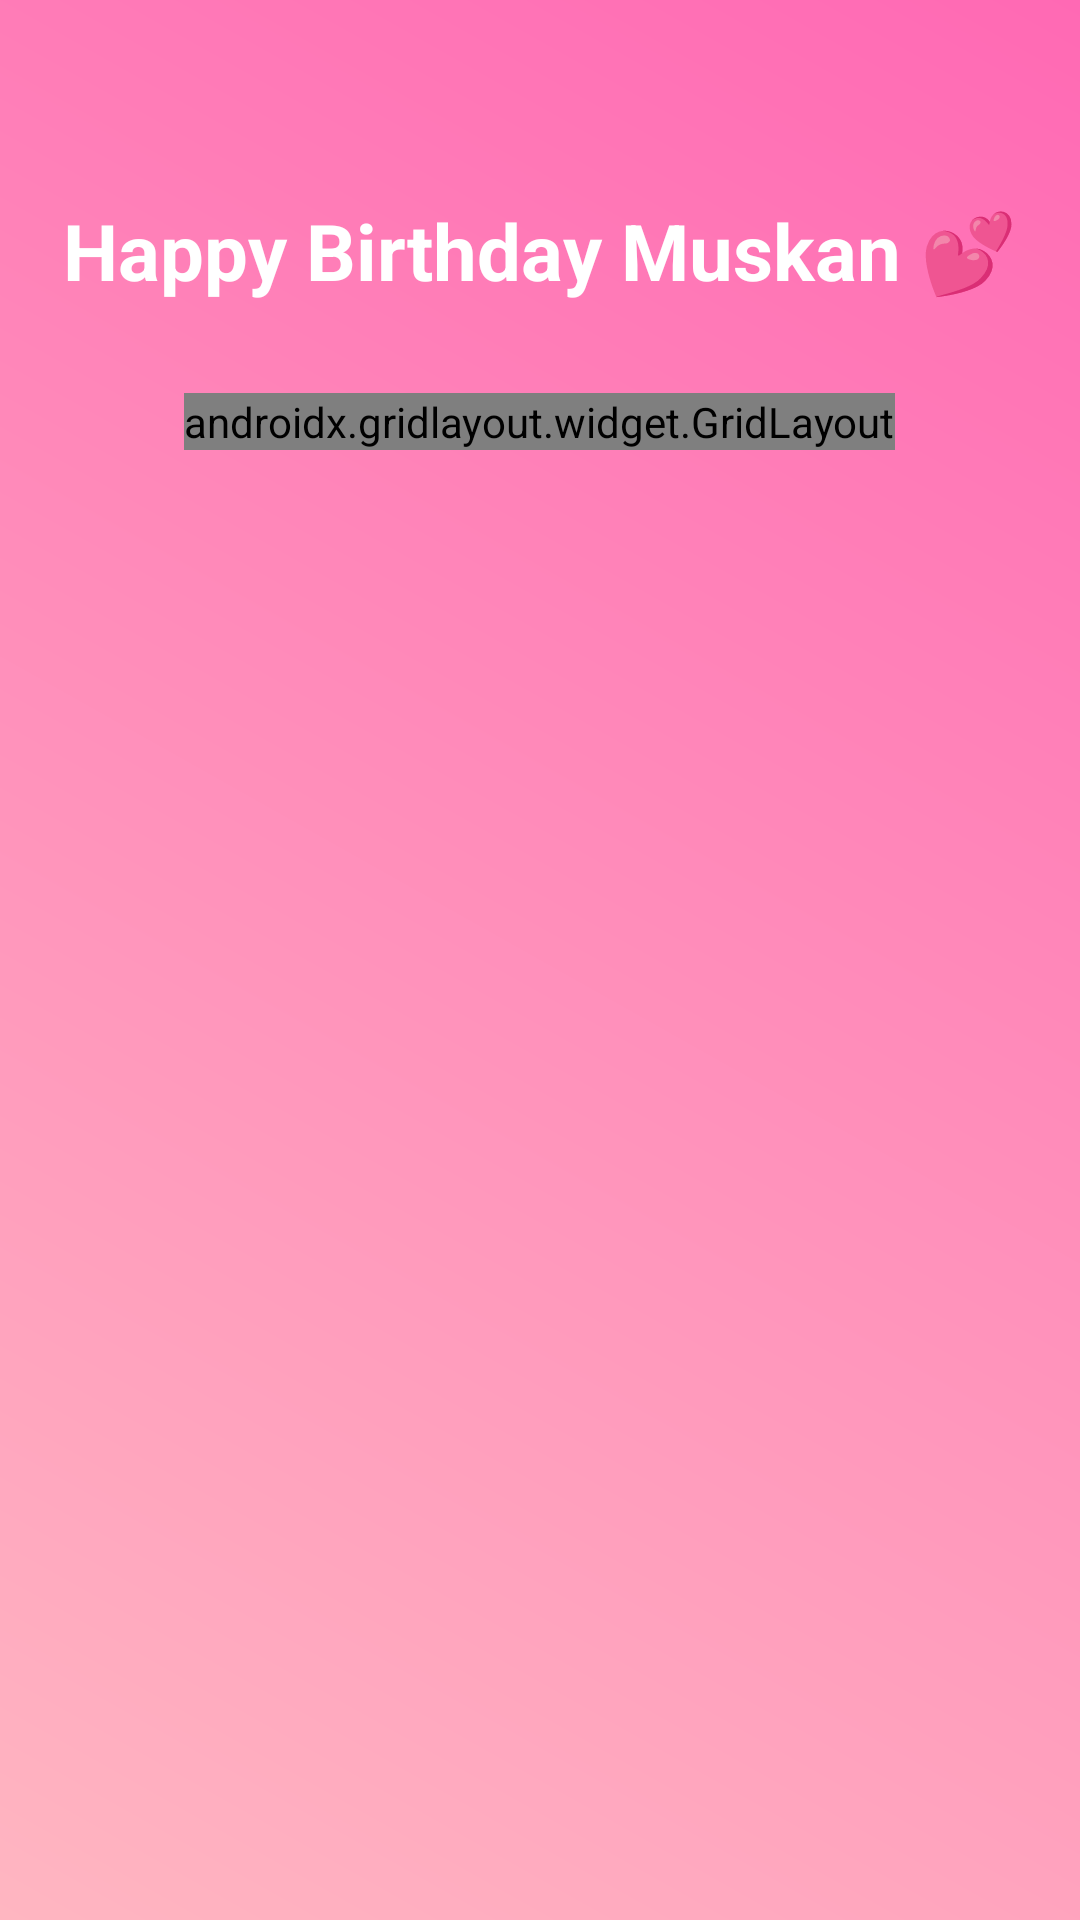

Reconstruct the res/layout file that produces this screen, plus the resources it refers to.
<!-- AndroidManifest.xml: application theme Theme.ForMuskan -->
<!-- res/layout/activity_main.xml -->
<?xml version="1.0" encoding="utf-8"?>
<androidx.constraintlayout.widget.ConstraintLayout xmlns:android="http://schemas.android.com/apk/res/android"
    xmlns:app="http://schemas.android.com/apk/res-auto"
    android:layout_width="match_parent"
    android:layout_height="match_parent"
    android:background="@drawable/bg_gradient"
    android:padding="16dp">

    
    <TextView
        android:id="@+id/titleText"
        android:layout_width="wrap_content"
        android:layout_height="wrap_content"
        android:text="Happy Birthday Muskan 💕"
        android:textColor="#FFFFFF"
        android:textSize="26sp"
        android:textStyle="bold"
        app:layout_constraintTop_toTopOf="parent"
        app:layout_constraintStart_toStartOf="parent"
        app:layout_constraintEnd_toEndOf="parent"
        android:layout_marginTop="50dp"
        app:layout_constraintHorizontal_bias="0.5" />

    
    <ScrollView
        android:layout_width="0dp"
        android:layout_height="0dp"
        android:fillViewport="true"
        app:layout_constraintTop_toBottomOf="@id/titleText"
        app:layout_constraintBottom_toBottomOf="parent"
        app:layout_constraintStart_toStartOf="parent"
        app:layout_constraintEnd_toEndOf="parent">

        <LinearLayout
            android:layout_width="match_parent"
            android:layout_height="wrap_content"
            android:orientation="vertical"
            android:paddingTop="30dp"
            android:gravity="center_horizontal">

            <androidx.gridlayout.widget.GridLayout
                android:id="@+id/gridLayout"
                android:layout_width="wrap_content"
                android:layout_height="wrap_content"
                app:alignmentMode="alignMargins"
                app:columnCount="2"
                app:rowCount="3"
                app:useDefaultMargins="true"
                >

                
                <androidx.cardview.widget.CardView
                    android:layout_width="150dp"
                    android:layout_height="150dp"
                    app:cardCornerRadius="24dp"
                    app:cardElevation="8dp"
                    app:cardBackgroundColor="#FFFFFF">

                    <Button
                        android:id="@+id/btnGallery"
                        android:layout_width="match_parent"
                        android:layout_height="match_parent"
                        android:text="📸\nGallery"
                        android:textAlignment="center"
                        android:gravity="center"
                        android:textAllCaps="false"
                        android:background="@android:color/transparent"
                        android:textColor="#D81B60"
                        android:textSize="18sp"
                        android:padding="8dp" />
                </androidx.cardview.widget.CardView>

                
                <androidx.cardview.widget.CardView
                    android:layout_width="150dp"
                    android:layout_height="150dp"
                    app:cardCornerRadius="24dp"
                    app:cardElevation="8dp"
                    app:cardBackgroundColor="#FFFFFF">

                    <Button
                        android:id="@+id/loveMeterBtn"
                        android:layout_width="match_parent"
                        android:layout_height="match_parent"
                        android:text="😍\nLove Meter"
                        android:textAlignment="center"
                        android:gravity="center"
                        android:textAllCaps="false"
                        android:background="@android:color/transparent"
                        android:textColor="#D81B60"
                        android:textSize="18sp"
                        android:padding="8dp" />
                </androidx.cardview.widget.CardView>

                
                <androidx.cardview.widget.CardView
                    android:layout_width="150dp"
                    android:layout_height="150dp"
                    app:cardCornerRadius="24dp"
                    app:cardElevation="8dp"
                    app:cardBackgroundColor="#FFFFFF">

                    <Button
                        android:id="@+id/btnNotes"
                        android:layout_width="match_parent"
                        android:layout_height="match_parent"
                        android:text="💌\nLove Notes"
                        android:textAlignment="center"
                        android:gravity="center"
                        android:textAllCaps="false"
                        android:background="@android:color/transparent"
                        android:textColor="#D81B60"
                        android:textSize="18sp"
                        android:padding="8dp" />
                </androidx.cardview.widget.CardView>

                
                <androidx.cardview.widget.CardView
                    android:layout_width="150dp"
                    android:layout_height="150dp"
                    app:cardCornerRadius="24dp"
                    app:cardElevation="8dp"
                    app:cardBackgroundColor="#FFFFFF">

                    <Button
                        android:id="@+id/btnComplete"
                        android:layout_width="match_parent"
                        android:layout_height="match_parent"
                        android:text="🫵\nYou Complete Me"
                        android:textAlignment="center"
                        android:gravity="center"
                        android:textAllCaps="false"
                        android:background="@android:color/transparent"
                        android:textColor="#D81B60"
                        android:textSize="18sp"
                        android:padding="8dp" />
                </androidx.cardview.widget.CardView>

                
                <androidx.cardview.widget.CardView
                    android:layout_width="150dp"
                    android:layout_height="150dp"
                    app:cardCornerRadius="24dp"
                    app:cardElevation="8dp"
                    app:cardBackgroundColor="#FFFFFF">

                    <Button
                        android:id="@+id/btnTimeline"
                        android:layout_width="match_parent"
                        android:layout_height="match_parent"
                        android:text="💕\n Timeline of Memories"
                        android:textAlignment="center"
                        android:gravity="center"
                        android:textAllCaps="false"
                        android:background="@android:color/transparent"
                        android:textColor="#D81B60"
                        android:textSize="18sp"
                        android:padding="8dp" />
                </androidx.cardview.widget.CardView>


                <androidx.cardview.widget.CardView
                    android:layout_width="150dp"
                    android:layout_height="150dp"
                    app:cardCornerRadius="24dp"
                    app:cardElevation="8dp"
                    app:cardBackgroundColor="#FFFFFF">

                    <Button
                        android:id="@+id/btnFuture"
                        android:layout_width="match_parent"
                        android:layout_height="match_parent"
                        android:text="💖 \nLetters to Future Muskan"
                        android:textAlignment="center"
                        android:gravity="center"
                        android:textAllCaps="false"
                        android:background="@android:color/transparent"
                        android:textColor="#D81B60"
                        android:textSize="18sp"
                        android:padding="8dp" />
                </androidx.cardview.widget.CardView>

                <androidx.cardview.widget.CardView
                    android:layout_width="150dp"
                    android:layout_height="150dp"
                    app:cardCornerRadius="24dp"
                    app:cardElevation="8dp"
                    app:cardBackgroundColor="#FFFFFF">

                    <Button
                        android:id="@+id/btnScratch"
                        android:layout_width="match_parent"
                        android:layout_height="match_parent"
                        android:text="🎁\n Scratch Card Surprise"
                        android:textAlignment="center"
                        android:gravity="center"
                        android:textAllCaps="false"
                        android:background="@android:color/transparent"
                        android:textColor="#D81B60"
                        android:textSize="18sp"
                        android:padding="8dp" />
                </androidx.cardview.widget.CardView>

                <androidx.cardview.widget.CardView
                    android:layout_width="150dp"
                    android:layout_height="150dp"
                    app:cardCornerRadius="24dp"
                    app:cardElevation="8dp"
                    app:cardBackgroundColor="#FFFFFF">

                    <Button
                        android:id="@+id/btnHear"
                        android:layout_width="match_parent"
                        android:layout_height="match_parent"
                        android:text="🔊\n hear your favorite voice 💞"
                        android:textAlignment="center"
                        android:gravity="center"
                        android:textAllCaps="false"
                        android:background="@android:color/transparent"
                        android:textColor="#D81B60"
                        android:textSize="18sp"
                        android:padding="8dp" />
                </androidx.cardview.widget.CardView>



            </androidx.gridlayout.widget.GridLayout>
        </LinearLayout>
    </ScrollView>

</androidx.constraintlayout.widget.ConstraintLayout>
<!-- resources referenced by this layout -->
<resources>
  <!-- drawable bg_gradient (drawable) -->
  <?xml version="1.0" encoding="utf-8"?>
  <shape xmlns:android="http://schemas.android.com/apk/res/android">
      <gradient
          android:startColor="#FFB6C1"
          android:endColor="#FF69B4"
          android:angle="45" />
  </shape>
  <style name="Theme.ForMuskan" parent="Base.Theme.ForMuskan" />
  <style name="Base.Theme.ForMuskan" parent="Theme.Material3.DayNight.NoActionBar">
          
          
      </style>
</resources>
